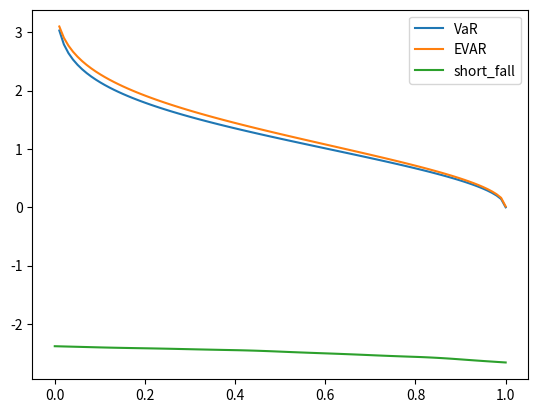

The matplotlib source for this figure:
# %%
from scipy.optimize import minimize, Bounds
import numpy as np
import matplotlib.pyplot as plt
import scipy.stats as ss


bound = Bounds(1e-10, np.inf)


class EvarAlpha:
    def __init__(self, X, alpha):
        self.X = X
        self.alpha = alpha

    def moment(self, t):
        exp = np.exp(t * self.X)
        return np.mean(exp)

    def evar_main_ft(self, t):
        return np.power(t, -1) * (np.log(self.moment(t) / self.alpha))

    def evar(self):
        result = minimize(self.evar_main_ft, x0=0.5, bounds=bound)
        return result.fun

    def short_fall(self):
        # il fallait calculer les var pour différente quantiles et prendre la moyenne de ces var
        seuils = np.linspace(1 - self.alpha, 1, 1000)
        data = [np.percentile(self.X, q=q) for q in seuils]
        return np.mean(data)


def x(alpha):
    return np.sqrt(-2 * np.log(alpha))


# %%

if __name__ == "__main__":
    M = 1000
    alpha = 0.95
    X = ss.norm.rvs(size=M)
    alphas = np.linspace(0, 1, 100)
    L = [x(alpha) for alpha in alphas]
    ES = [EvarAlpha(X, alpha).short_fall() for alpha in alphas]
    L_empiric = [EvarAlpha(X, alpha).evar() for alpha in alphas]
    plt.plot(alphas, L, label="VaR")
    plt.plot(alphas, L_empiric, label="EVAR")
    plt.plot(alphas, ES, label="short_fall")
    plt.legend()
    plt.show()
# %%
